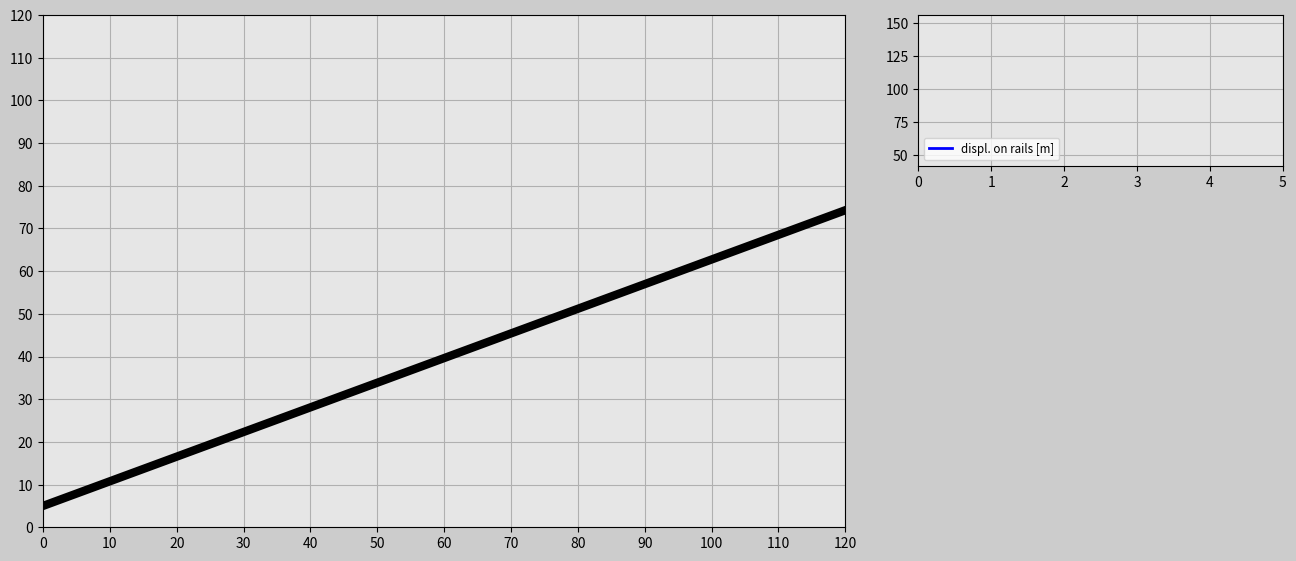

Reproduce this figure in Python.












import matplotlib.pyplot as plt
import matplotlib.gridspec as gridspec
import matplotlib.animation as animation
import numpy as np
import random

################################################################################

# ONLY CHANGE THESE INPUTS FOR THE CODE TO WORK PROPERLY

# Initial input values
trials=2
incl_angle=np.pi/6*1 # Keep the angle between 0 and +pi/6 radians
g=10
mass_cart=100 # [kg]

# Tune the constants
K_p=300
K_d=300
K_i=10
################################################################################

trials_globals=trials

# Generate random x-position for a falling cube
def set_x_ref(incl_angle):
    rand_h=random.uniform(0,120)
    rand_v=random.uniform(20+120*np.tan(incl_angle)+6.5,40+120*np.tan(incl_angle)+6.5)
    return rand_h,rand_v

dt=0.02
t0=0
t_end=5
t=np.arange(t0,t_end+dt,dt)

F_g=mass_cart*g

displ_rail=np.zeros((trials,len(t)))
v_rail=np.zeros((trials,len(t)))
a_rail=np.zeros((trials,len(t)))
pos_x_train=np.zeros((trials,len(t)))
pos_y_train=np.zeros((trials,len(t)))
e=np.zeros((trials,len(t)))
e_dot=np.zeros((trials,len(t)))
e_int=np.zeros((trials,len(t)))

pos_x_cube=np.zeros((trials,len(t)))
pos_y_cube=np.zeros((trials,len(t)))

F_ga_t=F_g*np.sin(incl_angle) # Tangential component of the gravity force
init_pos_x=120
init_pos_y=120*np.tan(incl_angle)+6.5
init_displ_rail=(init_pos_x**2+init_pos_y**2)**(0.5)
init_vel_rail=0
init_a_rail=0

init_pos_x_global=init_pos_x # Used for determining the dimensions of the animation window.

trials_magn=trials
history=np.ones(trials)
while(trials>0):  # Determines how many times cube falls down.
    pos_x_cube_ref=set_x_ref(incl_angle)[0] # Cube's initial x position
    pos_y_cube_ref=set_x_ref(incl_angle)[1] # Cube's initial y position
    times=trials_magn-trials
    pos_x_cube[times]=pos_x_cube_ref
    pos_y_cube[times]=pos_x_cube_ref-g/2*t**2
    win=False
    delta=1

    # Implement PID for the train position
    for i in range(1,len(t)):
        # Insert the initial values into the beginning of the predefined arrays.
        if i==1:
            displ_rail[times][0]=init_displ_rail
            pos_x_train[times][0]=init_pos_x
            pos_y_train[times][0]=init_pos_y
            v_rail[times][0]=init_vel_rail
            a_rail[times][0]=init_a_rail

        # Compute the horizontal error
        e[times][i-1]=pos_x_cube_ref-pos_x_train[times][i-1]

        # Check if the ratio of the horizontal and vertical distance can be added
        if pos_y_cube[times][i-1]<10 or pos_y_cube[times][i-1]>-10:
            e[times][i-1]=e[times][i-1]
        else:
            e[times][i-1]=e[times][i-1]*(abs(e[times][i-1])/abs(pos_y_cube[times][i-1]))

        if i>1:
            e_dot[times][i-1]=(e[times][i-1]-e[times][i-2])/dt
            e_int[times][i-1]=e_int[times][i-2]+(e[times][i-2]+e[times][i-1])/2*dt
        if i==len(t)-1:
            e[times][-1]=e[times][-2]
            e_dot[times][-1]=e_dot[times][-2]
            e_int[times][-1]=e_int[times][-2]

        F_a=K_p*e[times][i-1]+K_d*e_dot[times][i-1]+K_i*e_int[times][i-1]
        F_net=F_a+F_ga_t
        a_rail[times][i]=F_net/mass_cart
        v_rail[times][i]=v_rail[times][i-1]+(a_rail[times][i-1]+a_rail[times][i])/2*dt
        displ_rail[times][i]=displ_rail[times][i-1]+(v_rail[times][i-1]+v_rail[times][i])/2*dt
        pos_x_train[times][i]=displ_rail[times][i]*np.cos(incl_angle)
        pos_y_train[times][i]=displ_rail[times][i]*np.sin(incl_angle)+6.5

        # Try to catch
        if (pos_x_train[times][i]-5<pos_x_cube[times][0]+3 and pos_x_train[times][i]+5>pos_x_cube[times][1]-3) or win==True:
            if (pos_y_train[times][i]+3<pos_y_cube[times][0]-2 and pos_y_train[times][i]+8>pos_y_cube[times][1]+2) or win==True:
                win=True
                if delta==1:
                    change=pos_x_train[times][i]-pos_x_cube[times][i]
                    delta=0
                pos_x_cube[times][i]=pos_x_train[times][i]-change
                pos_y_cube[times][i]=pos_y_train[times][i]+5


    init_displ_rail=displ_rail[times][-1]
    init_pos_x=pos_x_train[times][-1]+v_rail[times][-1]*np.cos(incl_angle)*dt
    init_pos_y=pos_y_train[times][-1]+v_rail[times][-1]*np.sin(incl_angle)*dt
    init_vel_rail=v_rail[times][-1]
    init_a_rail=a_rail[times][-1]
    history[times]=delta
    trials-=1

############################## ANIMATION ##############################
len_t=len(t)
frame_amount=len(t)*trials_globals
def update_plot(num):


    return

fig=plt.figure(figsize=(16,9),dpi=80,facecolor=(0.8,0.8,0.8))
gs=gridspec.GridSpec(4,3)

# Create main window
ax_main=fig.add_subplot(gs[0:3,0:2],facecolor=(0.9,0.9,0.9))
plt.xlim(0,init_pos_x_global)
plt.ylim(0,init_pos_x_global)
plt.xticks(np.arange(0,init_pos_x_global+1,10))
plt.yticks(np.arange(0,init_pos_x_global+1,10))
plt.grid(True)

rail=ax_main.plot([0,init_pos_x_global],[5,init_pos_x_global*np.tan(incl_angle)+5],'k',linewidth=6)
platform,=ax_main.plot([],[],'b',linewidth=18)
cube,=ax_main.plot([],[],'k',linewidth=14)

bbox_props_success=dict(boxstyle='square',fc=(0.9,0.9,0.9),ec='g',lw='1')
success=ax_main.text(40,60,'',size='20',color='g',bbox=bbox_props_success)

bbox_props_again=dict(boxstyle='square',fc=(0.9,0.9,0.9),ec='r',lw='1')
again=ax_main.text(30,60,'',size='20',color='r',bbox=bbox_props_again)

# Plot windows
axlv=fig.add_subplot(gs[0,2],facecolor=(0.9,0.9,0.9))
displ_rail_f,=axlv.plot([],[],'-b',linewidth=2,label='displ. on rails [m]')
plt.xlim(t0,t_end)
plt.ylim(np.min(displ_rail)-abs(np.min(displ_rail))*0.1,np.max(displ_rail)+abs(np.max(displ_rail))*0.1)
plt.grid(True)
plt.legend(loc='lower left',fontsize='small')

plt.show()



